Run: headless pygame with SDL's dummy video driver; simulated clock (each Clock.tick advances the game by its frame time, no real sleeping); random seed 0; keys injected as events and as key.get_pressed() state; no mouse input; restart key C tapped at the start of phases 3 and 4.
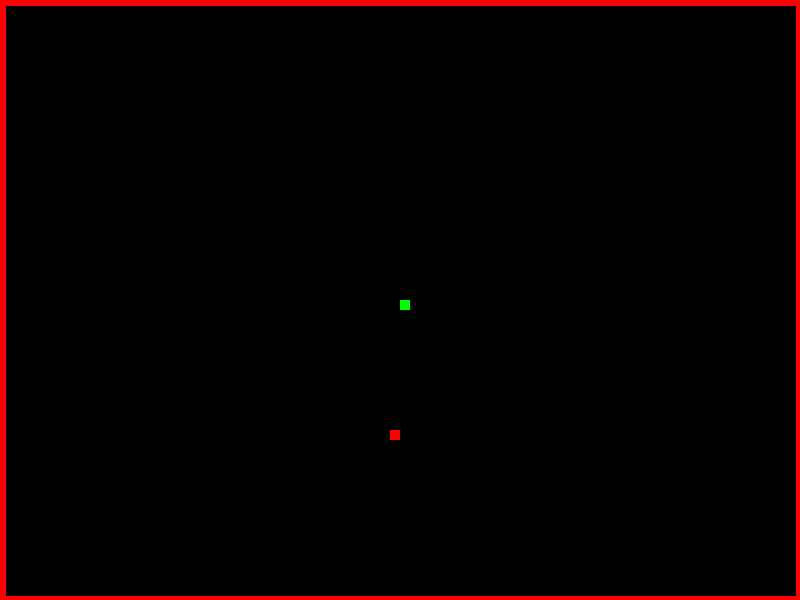
Frame 1 of 4 · flips 1–60 · no input
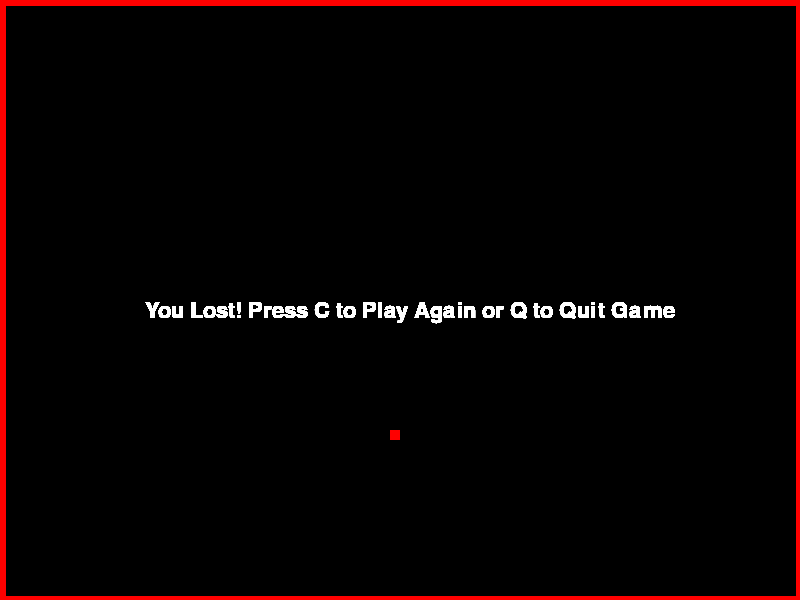
Frame 2 of 4 · flips 61–180 · tapped SPACE, RETURN · held RIGHT (→), D
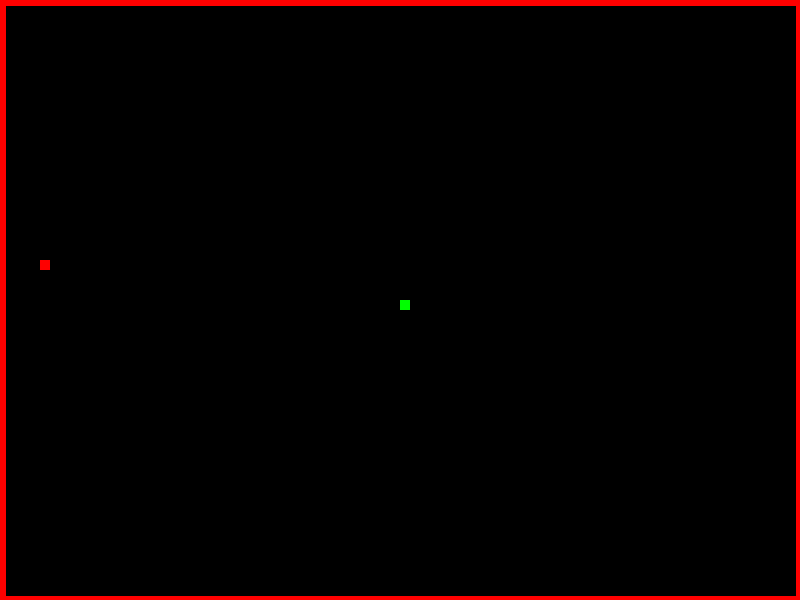
Frame 3 of 4 · flips 181–300 · tapped C · held DOWN (↓), S
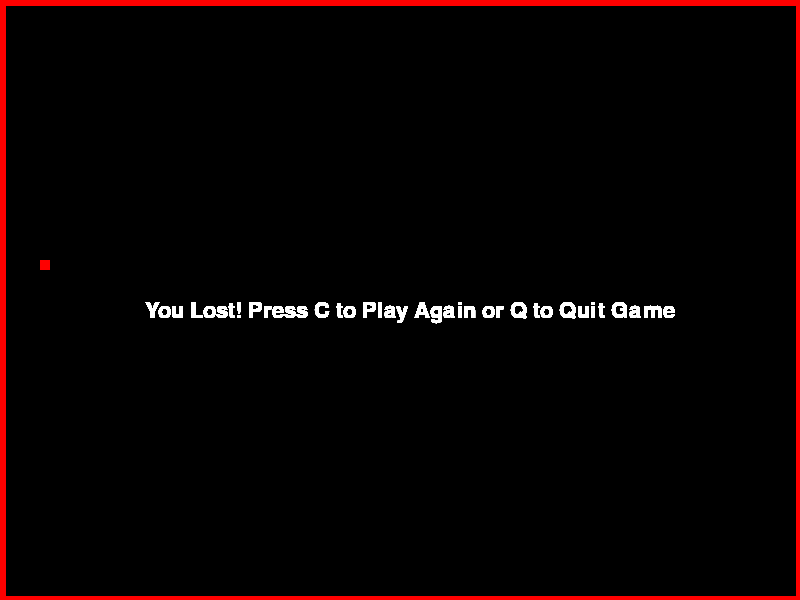
Frame 4 of 4 · flips 301–420 · tapped C · held LEFT (←), A, UP (↑), W

The pygame program that drew these frames:

# Author: Tanvi Roy
# Release Date: 31st March 2020
#====================================================================
import pygame, random, time, sys
from pygame.locals import *
pygame.init()

Clock = pygame.time.Clock()
#====================================================================
# dimensions of the display screen
display_height = 600
display_width  = 800

snake_size  = 10 
snake_speed = 17

# colors 
red   = (255,0,0)
green = (0,255,0)
blue  = (0,0,255)
white = (255,255,255)
black = (0,0,0)

font_style = pygame.font.SysFont("comicsans", 32)
display = pygame.display.set_mode((display_width, display_height))
pygame.display.set_caption("It\'s Snakey Time")
#====================================================================

def message(msg, color):
    msg = font_style.render(msg, True, color)
    display.blit(msg, [display_width / 5.5, display_height / 2])

def snakey(snake_size, snake_count): 
    for x in snake_count:
        pygame.draw.rect(display, green, [x[0], x[1], snake_size, snake_size])

def main(): # game loop
    game_over = False
    game_close = False

    x1 = display_width/2
    y1 = display_height/2
    x1_change = 0       
    y1_change = 0

    snake_count = []
    snake_length = 1
    score = 0

    foodx = round(random.randrange(0, display_width - (snake_size * 3)) / 10.0) * 10.0
    foody = round(random.randrange(0, display_height - (snake_size * 3)) / 10.0) * 10.0

    while not game_over:

        while game_close == True:
            message("You Lost! Press C to Play Again or Q to Quit Game", white)
            pygame.display.update()
 
            for event in pygame.event.get():
                if event.type == KEYDOWN:
                    if event.key == K_q:
                        game_over = True
                        print("Your final score is:", score)
                        pygame.quit()
                        sys.exit()
                    if event.key == K_c:
                        main()
                if event.type == QUIT:
                    game_over = True
                    print("Your final score is:", score)
                    pygame.quit()
                    sys.exit()

        for event in pygame.event.get():

            if event.type == KEYDOWN:
                if event.key == K_LEFT and x1_change != snake_size:
                    x1_change = -snake_size
                    y1_change = 0
                elif event.key == K_RIGHT and x1_change != -snake_size:
                    x1_change = snake_size
                    y1_change = 0
                elif event.key == K_DOWN and y1_change != -snake_size:
                    y1_change = snake_size
                    x1_change = 0
                elif event.key == K_UP and y1_change != snake_size:
                    y1_change = -snake_size
                    x1_change = 0

            if event.type == QUIT:
                game_over = True
                print("Your final score is:", score)
                pygame.quit()
                sys.exit()

        x1 += x1_change
        y1 += y1_change

        display.fill(black)
        pygame.draw.line(display, red, (0,0),(0,display_height),10)
        pygame.draw.line(display, red, (0,display_height),(display_width,display_height),10)
        pygame.draw.line(display, red, (display_width,display_height),(display_width,0),10)
        pygame.draw.line(display, red, (display_width,0),(0,0),10)
        pygame.draw.rect(display, green, [x1, y1, snake_size, snake_size])

        # snake movement 
        snake_head = []
        snake_head.append(x1)
        snake_head.append(y1)
        snake_count.append(snake_head) 
        if len(snake_count) > snake_length:
            del snake_count[0]

        snakey(snake_size, snake_count) # calls snake function 

        # eat randomly appearing food and grow
        pygame.draw.rect(display, red, [foodx, foody, snake_size, snake_size])
        if x1 == foodx and y1 == foody:
            foodx = round(random.randrange(0, display_width - (snake_size * 3)) / 10.0) * 10.0
            foody = round(random.randrange(0, display_height - (snake_size * 3)) / 10.0) * 10.0
            snake_length += 1
            score += 1

        # boundaries 
        if x1 >= display_width or x1 < 0 or y1 >= display_height or y1 < 0:
            game_close = True
            
        pygame.display.update()
        Clock.tick(snake_speed)

    pygame.quit()
    quit()

#====================================================================

# _____   ____   __  __  _    _  ___
#   |    |____|  | \ |    \  /    |
#   |    |    |  |  \|     \/    _|_
#                                      

main()
